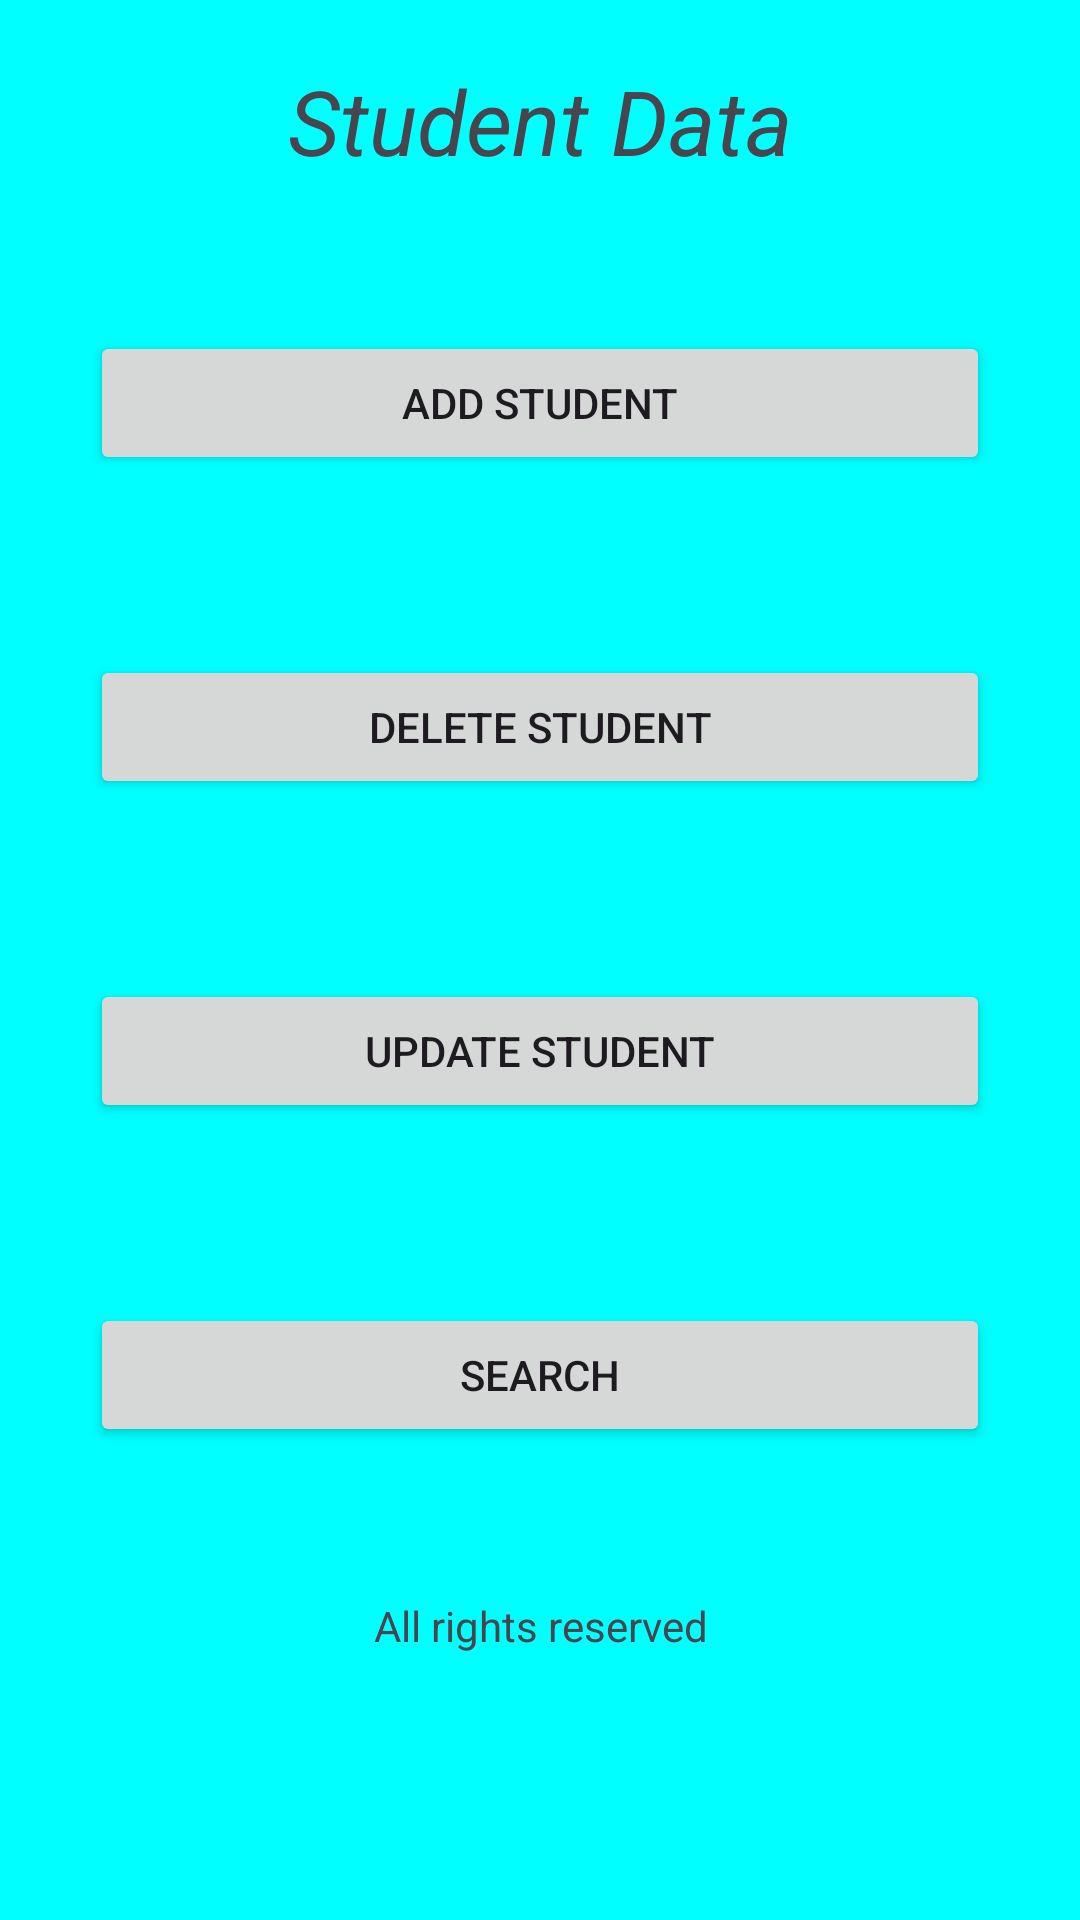

The Android layout XML behind this screen, and the referenced resources:
<!-- AndroidManifest.xml: application theme Theme.StuData -->
<!-- res/layout/activity_main.xml -->
<?xml version="1.0" encoding="utf-8"?>
<LinearLayout xmlns:android="http://schemas.android.com/apk/res/android"
    xmlns:app="http://schemas.android.com/apk/res-auto"
    xmlns:tools="http://schemas.android.com/tools"
    android:layout_width="match_parent"
    android:layout_height="match_parent"
    android:layout_gravity="center"
    android:orientation="vertical"
    android:background="#00ffff"
    tools:context=".MainActivity">

    <TextView
        android:id="@+id/studentdata"
        android:layout_width="match_parent"
        android:layout_height="wrap_content"
        android:text="Student Data"
        android:layout_margin="20dp"
        android:textSize="30dp"
        android:textAlignment="center"
        android:textStyle="italic"
        />

    <Button
        android:id="@+id/addstudentbtn"
        android:layout_width="match_parent"
        android:layout_height="wrap_content"
        android:layout_margin="30dp"
        android:text="ADD Student"
        android:padding="10dp"
        />
    <Button
        android:id="@+id/deletestudentbtn"
        android:layout_width="match_parent"
        android:layout_height="wrap_content"
        android:layout_margin="30dp"
        android:text="Delete Student"
        android:padding="10dp"
        />
    <Button
        android:id="@+id/updatestudentbtn"
        android:layout_width="match_parent"
        android:layout_height="wrap_content"
        android:layout_margin="30dp"
        android:text="Update Student"
        android:padding="10dp"
        />
    <Button
        android:id="@+id/searchbtn"
        android:layout_width="match_parent"
        android:layout_height="wrap_content"
        android:layout_margin="30dp"
        android:text="Search"
        android:padding="10dp"
        />

    <TextView
        android:id="@+id/text"
        android:layout_width="match_parent"
        android:layout_height="wrap_content"
        android:text="All rights reserved"
        android:textAlignment="center"
        android:layout_margin="10dp"
        android:padding="10dp"
        />


</LinearLayout>
<!-- resources referenced by this layout -->
<resources>
  <style name="Theme.StuData" parent="Base.Theme.StuData" />
  <style name="Base.Theme.StuData" parent="Theme.Material3.DayNight.NoActionBar">
          
          
      </style>
</resources>
